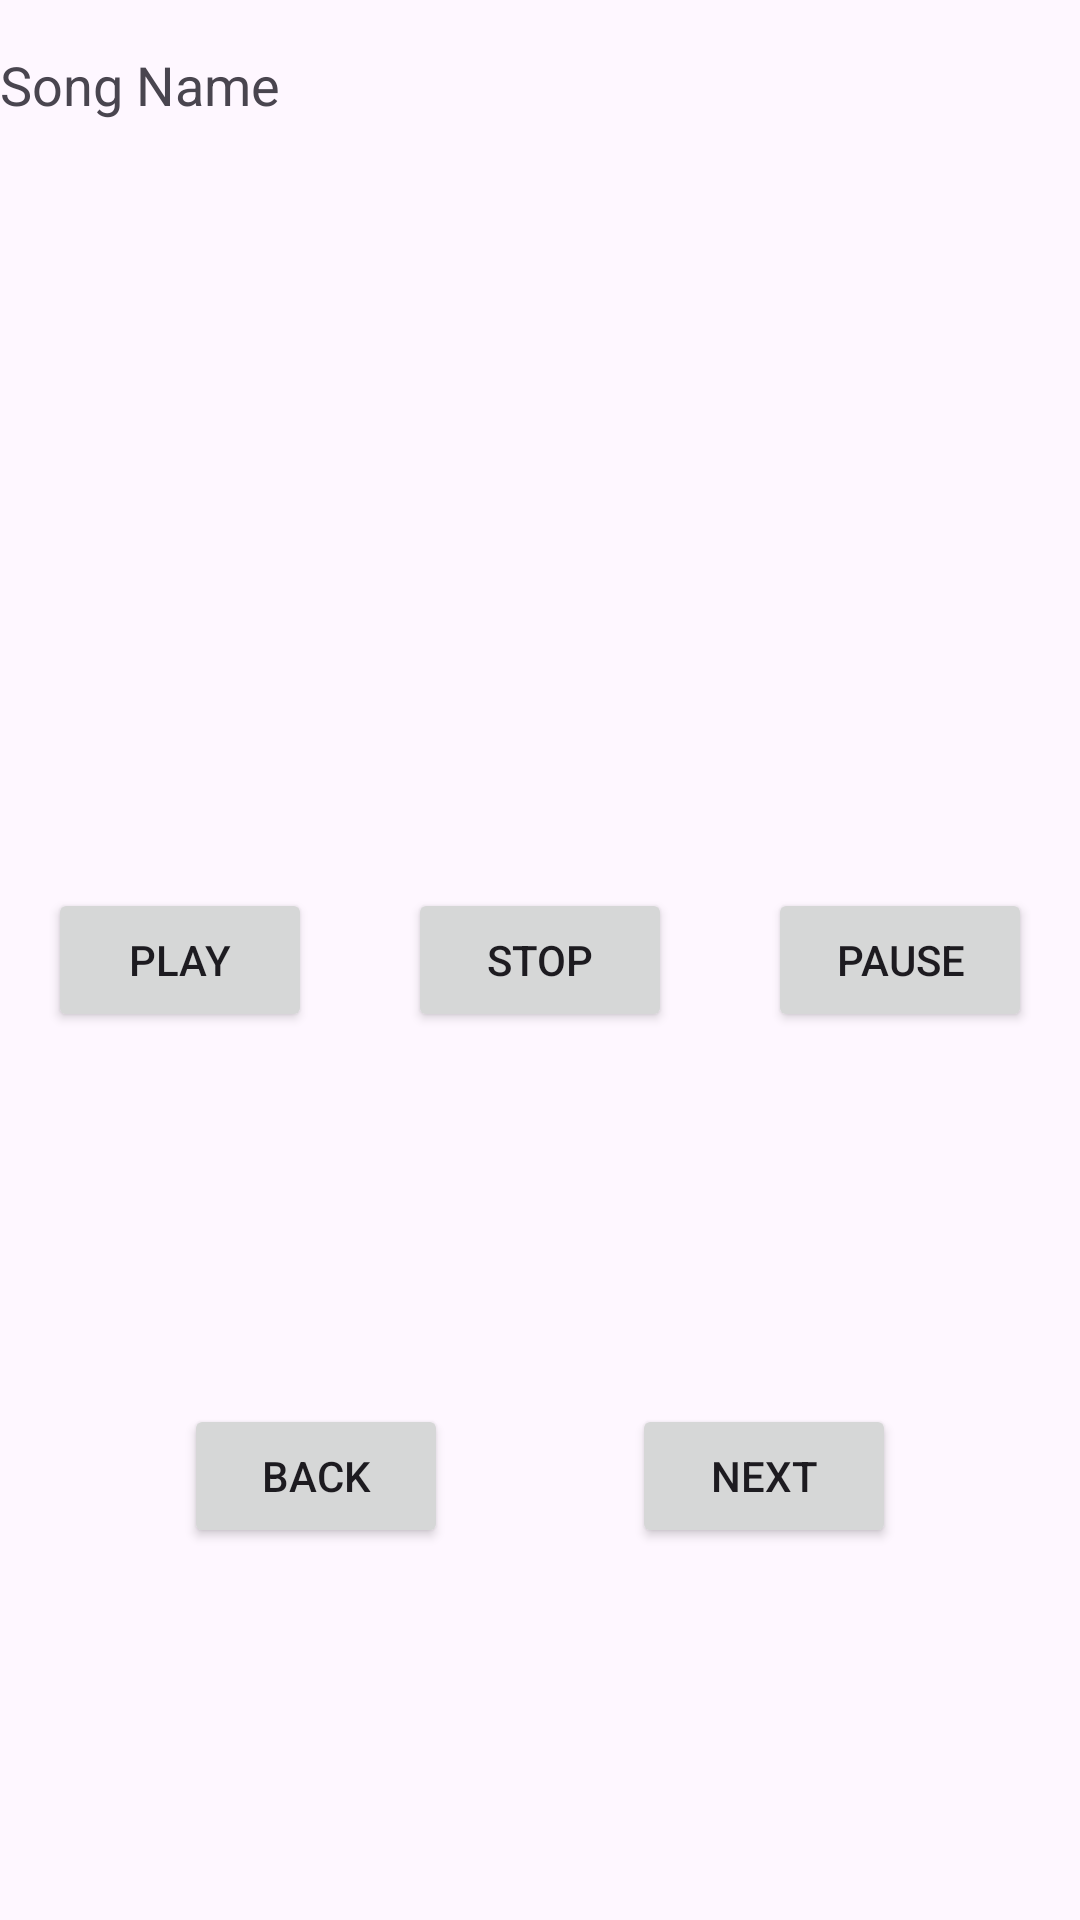

Layout XML and referenced resources for this Android screen:
<!-- AndroidManifest.xml: application theme Theme.NavigationExercice -->
<!-- res/layout/bottom1fragment.xml -->
<?xml version="1.0" encoding="utf-8"?>
<androidx.constraintlayout.widget.ConstraintLayout
    xmlns:android="http://schemas.android.com/apk/res/android"
    xmlns:app="http://schemas.android.com/apk/res-auto"
    xmlns:tools="http://schemas.android.com/tools"
    android:layout_width="match_parent"
    android:layout_height="match_parent">

        <TextView
            android:id="@+id/songNameTextView"
            android:layout_width="wrap_content"
            android:layout_height="wrap_content"
            android:layout_centerHorizontal="true"
            android:layout_marginTop="16dp"
            android:text="Song Name"
            android:textSize="18sp"
            app:layout_constraintTop_toTopOf="parent" />

        <Button
            android:id="@+id/play"
            android:layout_width="wrap_content"
            android:layout_height="wrap_content"
            android:text="Play"
            app:layout_constraintStart_toStartOf="parent"
            app:layout_constraintEnd_toStartOf="@+id/stop"
            app:layout_constraintTop_toTopOf="parent"
            app:layout_constraintBottom_toBottomOf="parent"
            android:layout_marginEnd="8dp" />


        <Button
            android:id="@+id/stop"
            android:layout_width="wrap_content"
            android:layout_height="wrap_content"
            android:text="Stop"
            app:layout_constraintStart_toEndOf="@+id/play"
            app:layout_constraintEnd_toStartOf="@+id/pause"
            app:layout_constraintTop_toTopOf="parent"
            app:layout_constraintBottom_toBottomOf="parent"
            android:layout_marginStart="8dp"
            android:layout_marginEnd="8dp"/>


        <Button
            android:id="@+id/pause"
            android:layout_width="wrap_content"
            android:layout_height="wrap_content"
            android:text="Pause"
            app:layout_constraintStart_toEndOf="@+id/stop"
            app:layout_constraintEnd_toEndOf="parent"
            app:layout_constraintTop_toTopOf="parent"
            app:layout_constraintBottom_toBottomOf="parent"
            android:layout_marginStart="8dp"/>


        <Button
            android:id="@+id/skipBack"
            android:layout_width="wrap_content"
            android:layout_height="wrap_content"
            android:text="Back"
            app:layout_constraintTop_toBottomOf="@+id/pause"
            app:layout_constraintBottom_toBottomOf="parent"
            app:layout_constraintStart_toStartOf="parent"
            app:layout_constraintEnd_toStartOf="@+id/skipNext"
            android:layout_marginTop="8dp"
            android:layout_marginBottom="8dp"/>


        <Button
            android:id="@+id/skipNext"
            android:layout_width="wrap_content"
            android:layout_height="wrap_content"
            android:text="Next"
            app:layout_constraintTop_toBottomOf="@+id/pause"
            app:layout_constraintBottom_toBottomOf="parent"
            app:layout_constraintStart_toEndOf="@+id/skipBack"
            app:layout_constraintEnd_toEndOf="parent"
            android:layout_marginTop="8dp"
            android:layout_marginBottom="8dp"/>

</androidx.constraintlayout.widget.ConstraintLayout>
<!-- resources referenced by this layout -->
<resources>
  <style name="Theme.NavigationExercice" parent="Base.Theme.NavigationExercice" />
  <style name="Base.Theme.NavigationExercice" parent="Theme.Material3.DayNight.NoActionBar">
          
          <item name="windowActionBar">false</item>
          <item name="windowNoTitle">true</item>
          
      </style>
</resources>
